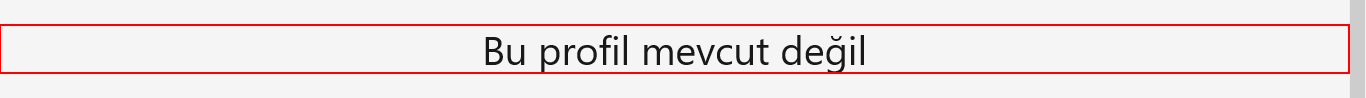
Task: Robotic Enterprise Framework
Workflow: Process

Step 1 [else]: find the heading in window '*LinkedIn'
